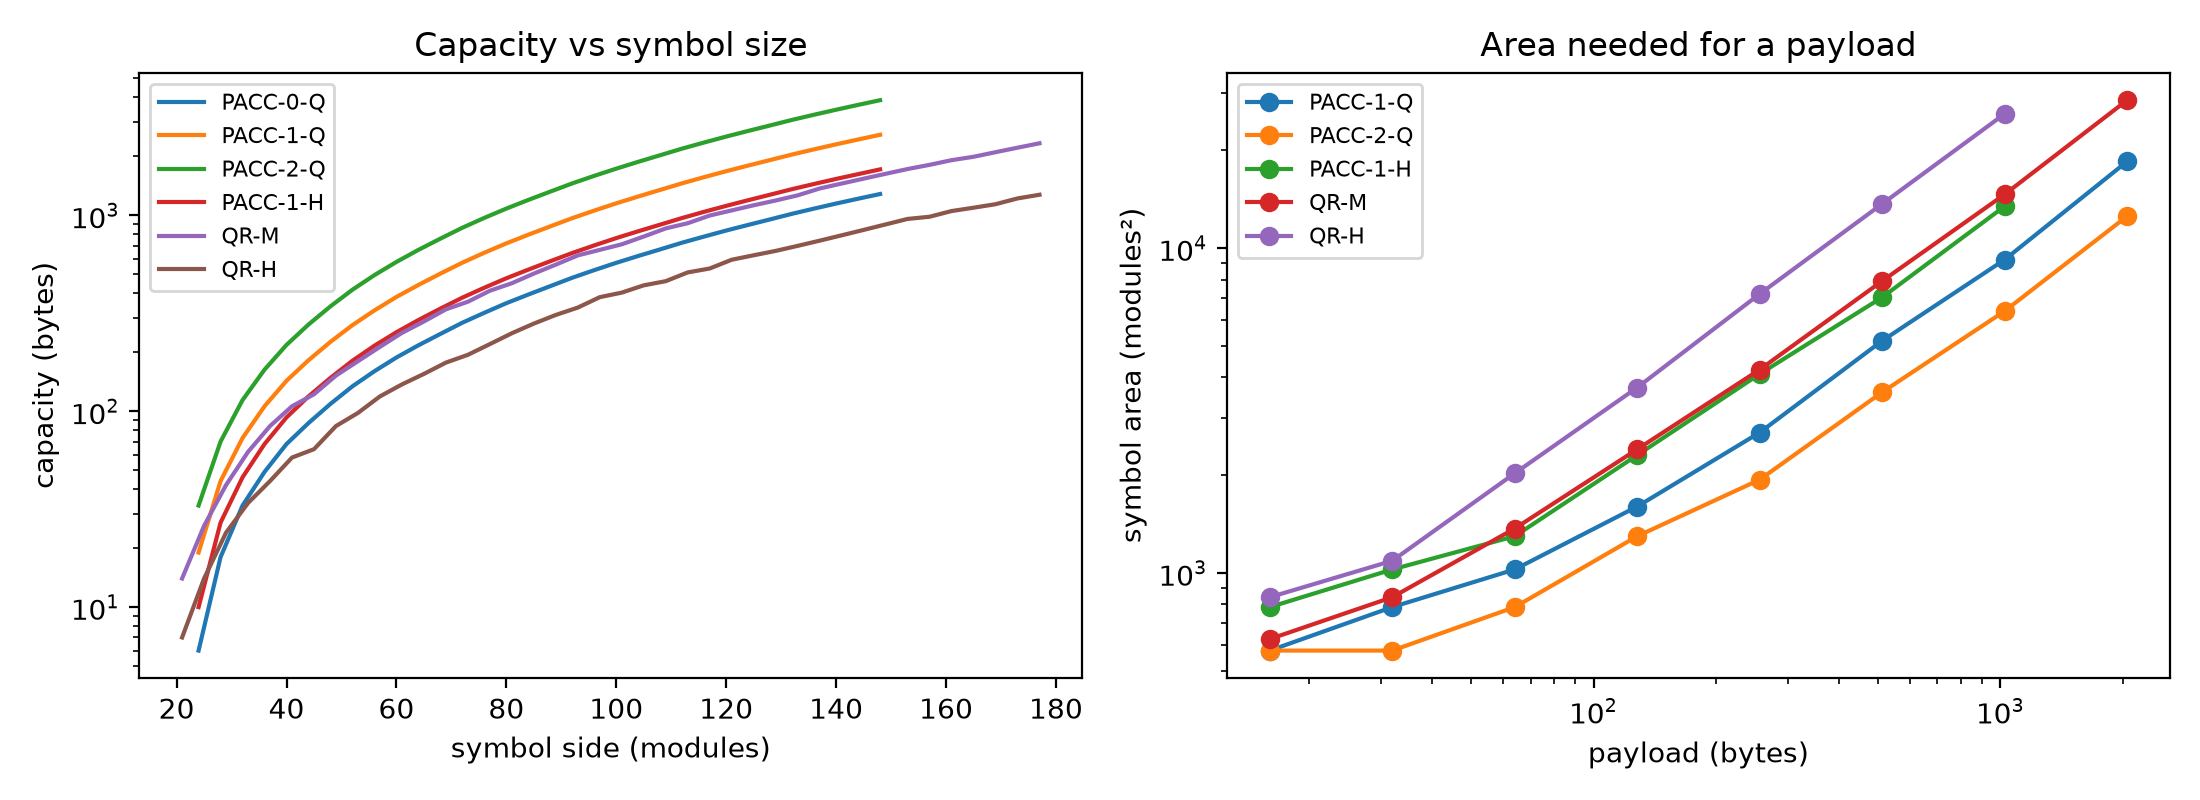

The table this chart was drawn from, first rows:
codec, side_modules, capacity_bytes, bits_per_module
PACC-0-L, 24, 14, 0.1944
PACC-0-M, 24, 10, 0.1389
PACC-0-Q, 24, 6, 0.0833
PACC-0-H, 24, 1, 0.0139
PACC-1-L, 24, 36, 0.5
PACC-1-M, 24, 28, 0.3889
PACC-1-Q, 24, 19, 0.2639
PACC-1-H, 24, 10, 0.1389
PACC-2-L, 24, 57, 0.7917
PACC-2-M, 24, 46, 0.6389
PACC-2-Q, 24, 33, 0.4583
PACC-2-H, 24, 19, 0.2639
PACC-0-L, 28, 34, 0.3469
PACC-0-M, 28, 27, 0.2755
PACC-0-Q, 28, 18, 0.1837
PACC-0-H, 28, 10, 0.102
PACC-1-L, 28, 75, 0.7653
PACC-1-M, 28, 61, 0.6224
PACC-1-Q, 28, 44, 0.449
PACC-1-H, 28, 27, 0.2755
PACC-2-L, 28, 116, 1.184
PACC-2-M, 28, 96, 0.9796
PACC-2-Q, 28, 70, 0.7143
PACC-2-H, 28, 44, 0.449
PACC-0-L, 32, 57, 0.4453
PACC-0-M, 32, 46, 0.3594
PACC-0-Q, 32, 33, 0.2578
PACC-0-H, 32, 19, 0.1484
PACC-1-L, 32, 122, 0.9531
PACC-1-M, 32, 100, 0.7812
PACC-1-Q, 32, 73, 0.5703
PACC-1-H, 32, 46, 0.3594
PACC-2-L, 32, 187, 1.461
PACC-2-M, 32, 154, 1.203
PACC-2-Q, 32, 114, 0.8906
PACC-2-H, 32, 73, 0.5703
PACC-0-L, 36, 84, 0.5185
PACC-0-M, 36, 68, 0.4198
PACC-0-Q, 36, 49, 0.3025
PACC-0-H, 36, 30, 0.1852
PACC-1-L, 36, 175, 1.08
PACC-1-M, 36, 144, 0.8889
PACC-1-Q, 36, 106, 0.6543
PACC-1-H, 36, 68, 0.4198
PACC-2-L, 36, 266, 1.642
PACC-2-M, 36, 220, 1.358
PACC-2-Q, 36, 163, 1.006
PACC-2-H, 36, 106, 0.6543
PACC-0-L, 40, 113, 0.565
PACC-0-M, 40, 93, 0.465
PACC-0-Q, 40, 68, 0.34
PACC-0-H, 40, 43, 0.215
PACC-1-L, 40, 233, 1.165
PACC-1-M, 40, 193, 0.965
PACC-1-Q, 40, 143, 0.715
PACC-1-H, 40, 93, 0.465
PACC-2-L, 40, 353, 1.765
PACC-2-M, 40, 293, 1.465
PACC-2-Q, 40, 218, 1.09
PACC-2-H, 40, 143, 0.715
... 484 more rows
